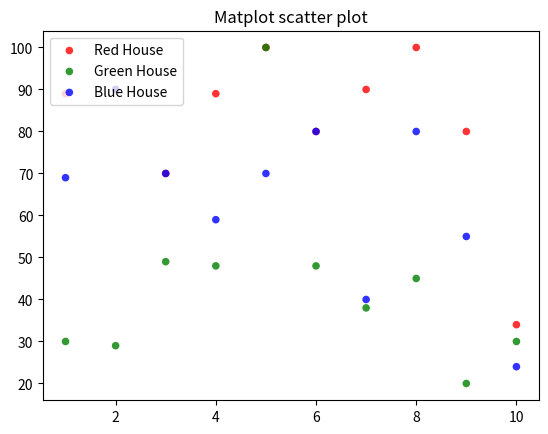

Generate this figure with matplotlib:
import numpy as np
import matplotlib.pyplot as plt
# Create data
g1 = np.array( [ [89, 90, 70, 89, 100, 80, 90, 100, 80, 34],
 [1,2,3,4,5,6,7,8,9,10]] )
g2 = np.array([ [30, 29, 49, 48, 100, 48, 38, 45, 20, 30],
 [1,2,3,4,5,6,7,8,9,10]])
g3 = np.array([ [ 69, 90, 70, 59, 70, 80, 40, 80, 55, 24],
 [1,2,3,4,5,6,7,8,9,10]])
# Create plot
x, y = g1
plt.scatter(y, x, alpha=0.8, c='red', edgecolors='none', s=30, label='Red House')
x, y = g2
plt.scatter(y, x, alpha=0.8, c='green', edgecolors='none', s=30, label='Green House')
x, y = g3
plt.scatter(y, x, alpha=0.8, c='blue', edgecolors='none', s=30, label='Blue House')

#data = (g1, g2, g3)
#colors = ("red", "green", "blue")
#groups = ("Red House", "Green House", "Blue House")
#for data, color, group in zip(data, colors, groups):
# x, y = data
# plt.scatter(y, x, alpha=0.8, c=color, edgecolors='none', s=30, label=group)
plt.title('Matplot scatter plot')
plt.legend(loc=2)
plt.show()
